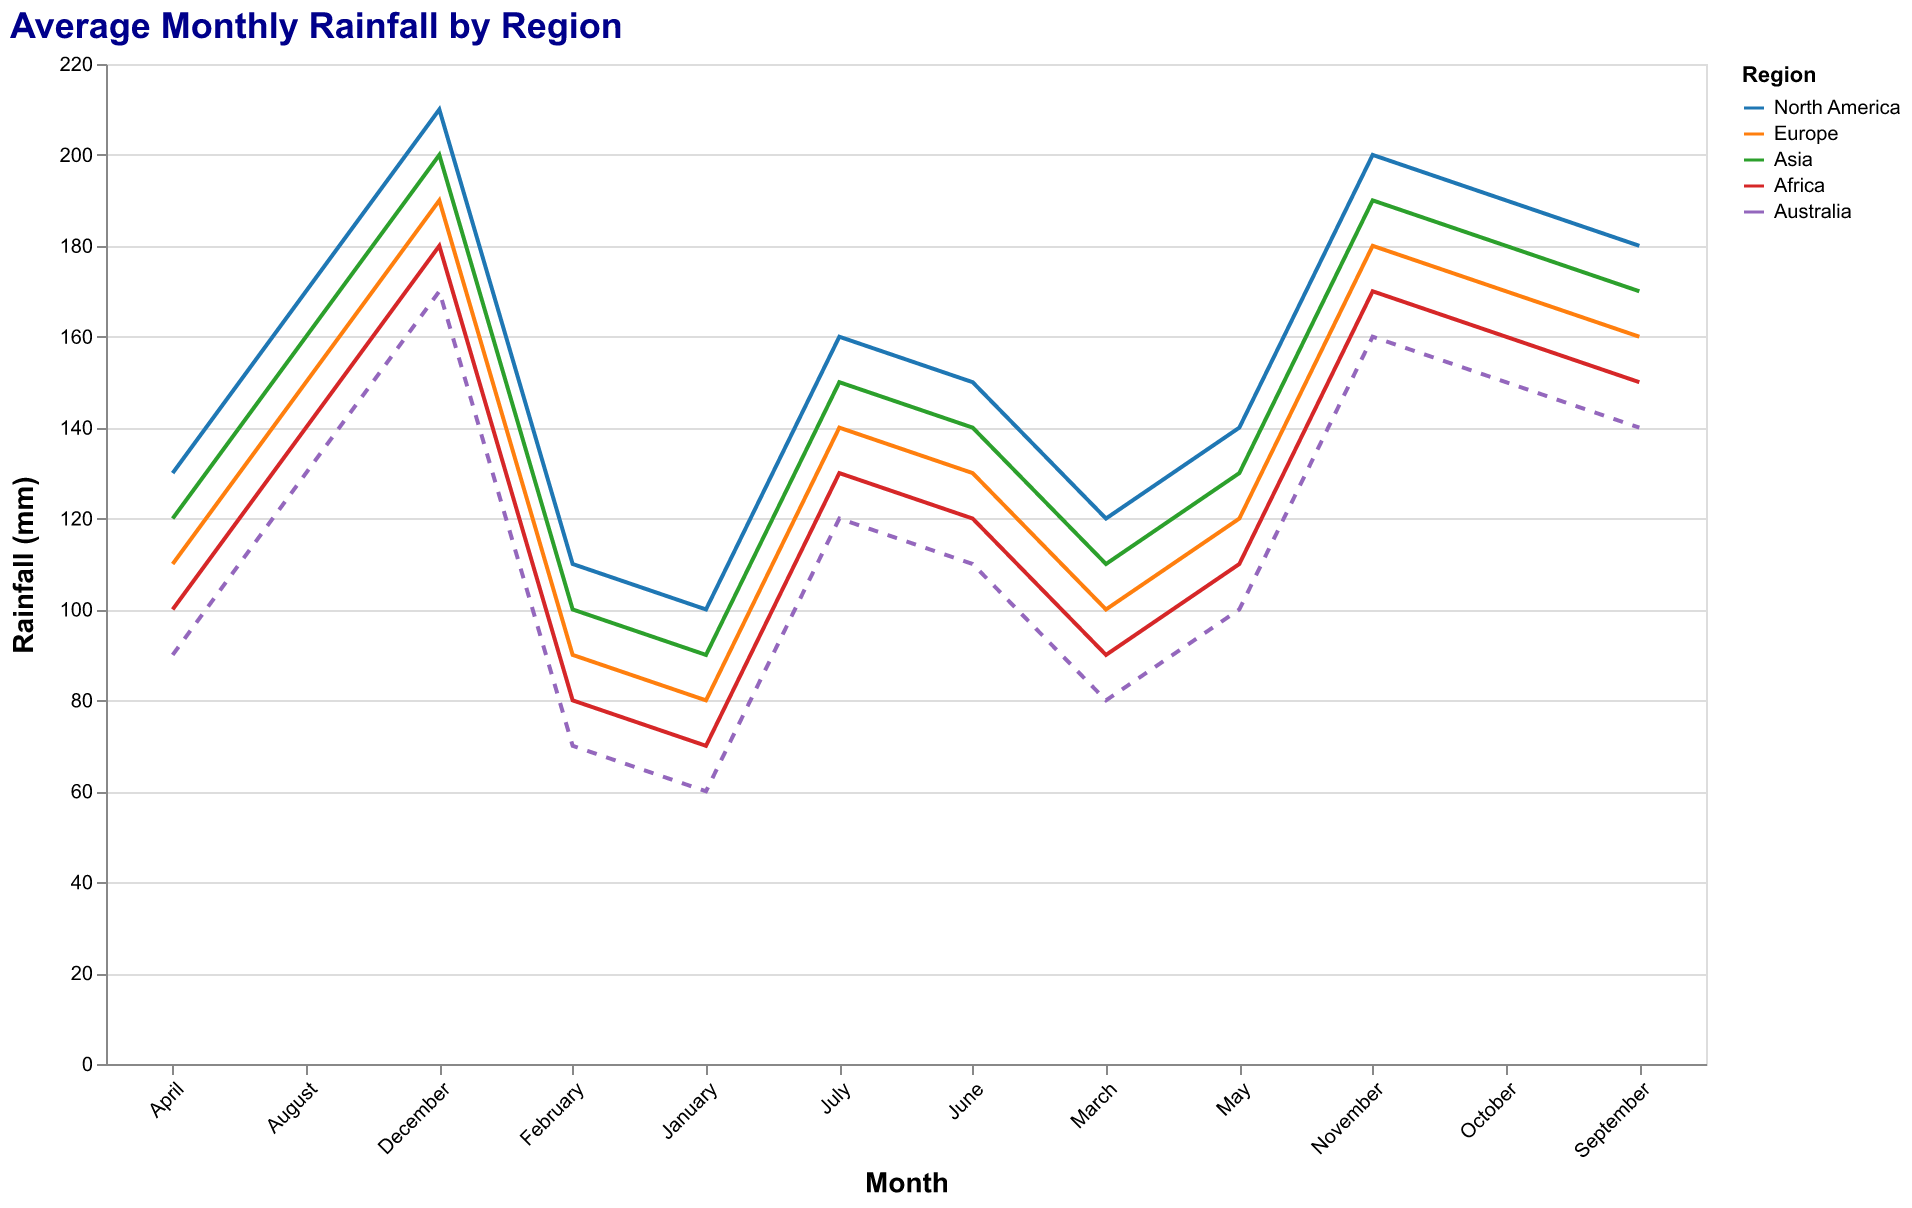

The file beside this chart, header and first rows:
Region, January, February, March, April, May, June, July, August, September, October, November, December
North America, 100, 110, 120, 130, 140, 150, 160, 170, 180, 190, 200, 210
Europe, 80, 90, 100, 110, 120, 130, 140, 150, 160, 170, 180, 190
Asia, 90, 100, 110, 120, 130, 140, 150, 160, 170, 180, 190, 200
Africa, 70, 80, 90, 100, 110, 120, 130, 140, 150, 160, 170, 180
Australia, 60, 70, 80, 90, 100, 110, 120, 130, 140, 150, 160, 170
